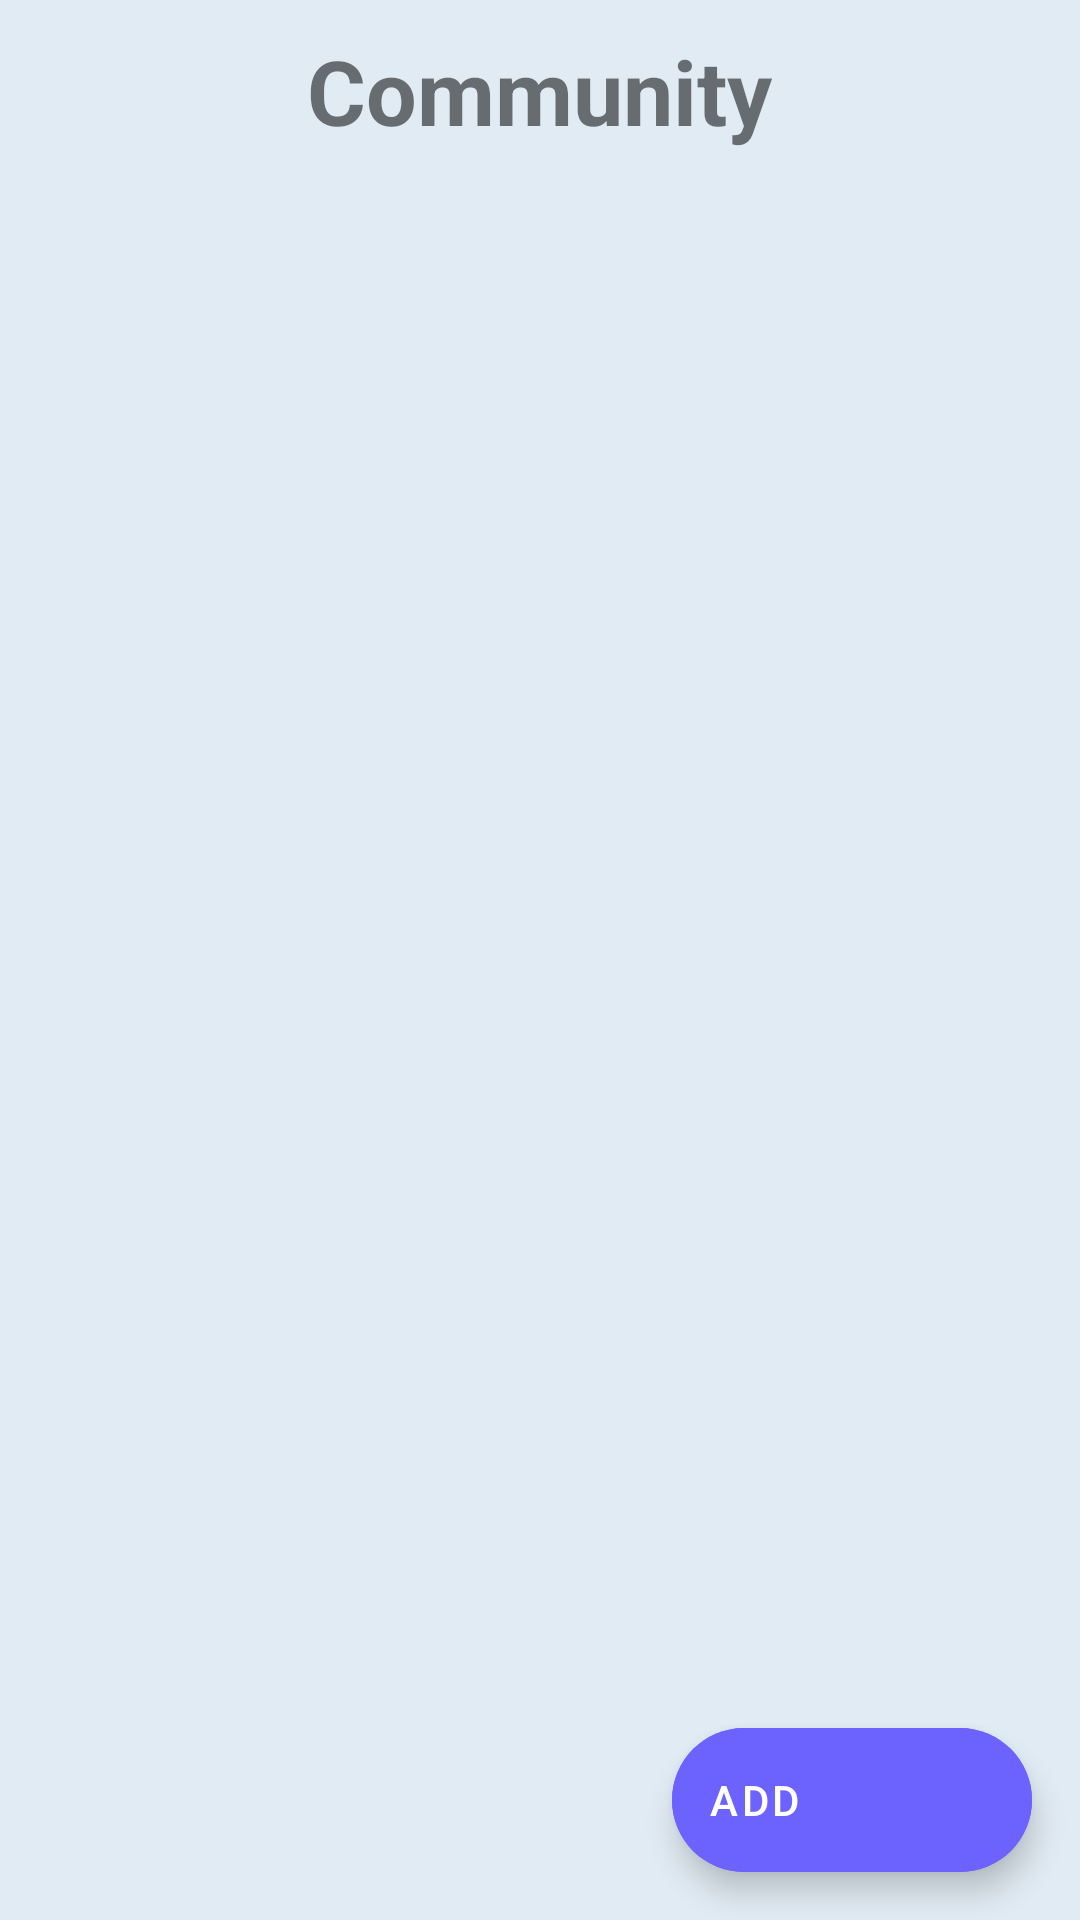

Here is an Android app screen rendered from its layout file. Give the layout XML and the strings, colors and styles it references.
<!-- AndroidManifest.xml: application theme Theme.01 -->
<!-- res/layout/fragment_community.xml -->
<?xml version="1.0" encoding="utf-8"?>
<FrameLayout xmlns:android="http://schemas.android.com/apk/res/android"
    xmlns:app="http://schemas.android.com/apk/res-auto"
    xmlns:tools="http://schemas.android.com/tools"
    android:layout_width="match_parent"
    android:layout_height="match_parent"
    tools:context=".fragments.Community"
    android:background="#E1EBF3">

    <RelativeLayout
        android:layout_width="match_parent"
        android:layout_height="match_parent">

        <TextView
            android:id="@+id/communityTitle"
            android:layout_width="wrap_content"
            android:layout_height="wrap_content"
            android:layout_centerHorizontal="true"
            android:layout_marginTop="10dp"
            android:layout_marginBottom="30dp"
            android:gravity="center"
            android:text="Community"
            android:textSize="30sp"
            android:textStyle="bold" />

        <androidx.recyclerview.widget.RecyclerView
            android:id="@+id/communityRecyclerView"
            android:layout_width="match_parent"
            android:layout_height="match_parent"
            android:layout_below="@id/communityTitle"
            app:layoutManager="androidx.recyclerview.widget.LinearLayoutManager"
            tools:listitem="@layout/fragment_community_item" />
    </RelativeLayout>
    <com.google.android.material.floatingactionbutton.ExtendedFloatingActionButton
        android:layout_width="wrap_content"
        android:layout_height="wrap_content"
        android:layout_gravity="bottom|end"
        android:layout_margin="16dp"
        android:backgroundTint="@color/violet"
        android:text="Add"
        android:textColor="@color/white"
        app:icon="@drawable/add"
        app:iconTint="@color/white"
        android:id="@+id/communityCreatePostButton"/>
</FrameLayout>
<!-- res/layout/fragment_community_item.xml (included above) -->
<LinearLayout xmlns:android="http://schemas.android.com/apk/res/android"
    xmlns:app="http://schemas.android.com/apk/res-auto"
    android:layout_width="match_parent"
    android:layout_height="wrap_content"
    android:orientation="vertical"
    android:padding="10dp">

    <LinearLayout
        android:layout_width="match_parent"
        android:layout_height="wrap_content"
        android:orientation="horizontal">

        <com.google.android.material.imageview.ShapeableImageView
            android:id="@+id/communityProfilePic"
            android:layout_width="50dp"
            android:layout_height="50dp"
            android:layout_marginStart="10dp"
            android:layout_marginTop="10dp"
            android:layout_marginBottom="5dp"
            android:src="@drawable/woman" />

        <TextView
            android:id="@+id/username"
            android:layout_width="wrap_content"
            android:layout_marginTop="25dp"
            android:layout_marginLeft="12dp"
            android:textStyle="bold"
            android:textSize="16sp"
            android:textColor="@color/black"
            android:layout_height="wrap_content"
            android:text="Disha"/>

    </LinearLayout>

    <LinearLayout
        android:layout_width="match_parent"
        android:layout_height="wrap_content"
        android:layout_marginStart="10dp"
        android:layout_weight="1"
        android:orientation="vertical">

        <androidx.cardview.widget.CardView
            android:id="@+id/communityPostContent"
            android:layout_width="match_parent"
            android:layout_height="wrap_content"
            app:cardBackgroundColor="@android:color/white"
            app:cardCornerRadius="8dp">

            <LinearLayout
                android:layout_width="match_parent"
                android:layout_height="wrap_content"
                android:orientation="vertical">

                <TextView
                    android:id="@+id/communityPostText"
                    android:layout_width="match_parent"
                    android:layout_height="wrap_content"
                    android:padding="10dp"
                    android:text="Lorem ipsum dolor sit amet, consectetur adipiscing elit. Donec euismod, nisl eget ultricies ultrices, nisl nisl aliquam nisl, nec aliquam nisl nisl nec nisl. Donec euismod, nisl eget ultricies"
                    android:textColor="@color/black"
                    android:textSize="18sp" />

                <ImageView
                    android:id="@+id/communityImage"
                    android:layout_width="match_parent"
                    android:layout_height="300dp"
                    android:scaleType="centerCrop"
                    android:src="@drawable/onboarding1_illustration" />
            </LinearLayout>
        </androidx.cardview.widget.CardView>

        <RelativeLayout
            android:layout_width="match_parent"
            android:layout_height="wrap_content">

            <TextView
                android:id="@+id/communityLikeCount"
                android:layout_width="wrap_content"
                android:layout_height="wrap_content"
                android:text="121 Likes"
                android:textSize="14sp" />
            <TextView
                android:id="@+id/communityTime"
                android:layout_width="wrap_content"
                android:layout_height="wrap_content"
                android:layout_alignParentEnd="true"
                android:text="9:30PM 31/01/2024"/>

        </RelativeLayout>
        <LinearLayout
            android:layout_width="match_parent"
            android:layout_height="wrap_content"
            android:orientation="horizontal">
            <ImageView
                android:id="@+id/favoriteIcon"
                android:layout_width="wrap_content"
                android:layout_height="wrap_content"
                android:padding="5dp"
                android:src="@drawable/favorite_unfilled"
                app:tint="@color/next_btn" />

            <ImageView
                android:id="@+id/bookmarkIcon"
                android:layout_width="wrap_content"
                android:layout_height="wrap_content"
                android:padding="5dp"
                android:src="@drawable/baseline_bookmark_border_24"
                app:tint="@color/next_btn" />
        </LinearLayout>
    </LinearLayout>
</LinearLayout>
<!-- resources referenced by this layout -->
<resources>
  <color name="black">#FF000000</color>
  <color name="next_btn">#8692f7</color>
  <color name="violet">#6C63FF</color>
  <color name="white">#FFFFFF</color>
  <style name="Theme.01" parent="Base.Theme.01">
      
      <item name="android:navigationBarColor">@android:color/transparent</item>
      <item name="android:statusBarColor">@android:color/transparent</item>
      <item name="android:windowLightStatusBar">?attr/isLightTheme</item>
    </style>
  <style name="Base.Theme.01" parent="Theme.MaterialComponents.DayNight.DarkActionBar">
          
          <item name="colorPrimary">@color/next_btn</item>
          <item name="colorPrimaryVariant">@color/purple_700</item>
          <item name="colorOnPrimary">@color/white</item>
          
          <item name="colorSecondary">@color/teal_200</item>
          <item name="colorSecondaryVariant">@color/teal_700</item>
          <item name="colorOnSecondary">@color/black</item>
          
          <item name="android:statusBarColor">@color/next_btn</item>
          
      </style>
  <color name="purple_700">#FF3700B3</color>
  <color name="teal_200">#FF03DAC5</color>
  <color name="teal_700">#FF018786</color>
</resources>
